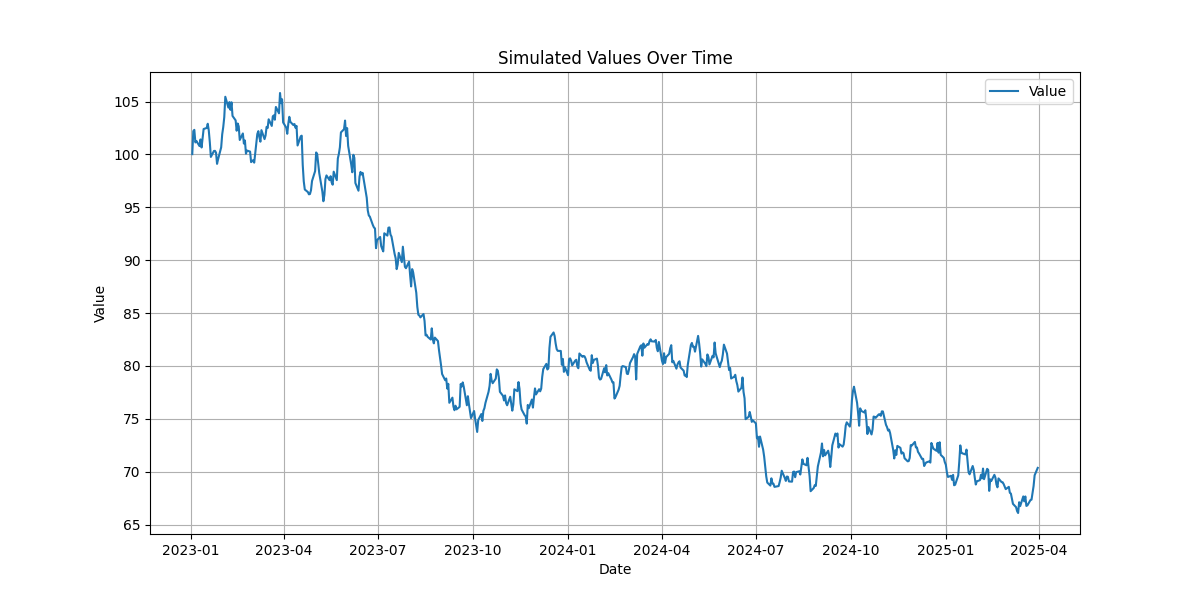

The data file committed next to this chart (first rows):
date; value
2023-01-02; 100
2023-01-03; 102.2
2023-01-04; 102.3
2023-01-05; 101.1
2023-01-06; 101.3
2023-01-09; 100.8
2023-01-10; 101.4
2023-01-11; 100.7
2023-01-12; 101.6
2023-01-13; 102.4
2023-01-16; 102.5
2023-01-17; 102.9
2023-01-18; 102.3
2023-01-19; 101.1
2023-01-20; 99.77
2023-01-23; 100.3
2023-01-24; 100.3
2023-01-25; 100.2
2023-01-26; 99.11
2023-01-27; 99.54
2023-01-30; 100.7
2023-01-31; 101.9
2023-02-01; 102.6
2023-02-02; 103.5
2023-02-03; 105.5
2023-02-06; 104.4
2023-02-07; 105
2023-02-08; 104.2
2023-02-09; 104.9
2023-02-10; 103.6
2023-02-13; 103.2
2023-02-14; 102.2
2023-02-15; 102.9
2023-02-16; 102.7
2023-02-17; 101.4
2023-02-20; 102
2023-02-21; 101
2023-02-22; 101.3
2023-02-23; 100.1
2023-02-24; 100.4
2023-02-27; 100.3
2023-02-28; 99.28
2023-03-01; 99.36
2023-03-02; 99.46
2023-03-03; 99.23
2023-03-06; 101.9
2023-03-07; 102.2
2023-03-08; 101.6
2023-03-09; 101.2
2023-03-10; 102.3
2023-03-13; 101.5
2023-03-14; 101.8
2023-03-15; 102.6
2023-03-16; 102.5
2023-03-17; 103.3
2023-03-20; 102.7
2023-03-21; 103.6
2023-03-22; 103.7
2023-03-23; 103.3
2023-03-24; 104.5
... 526 more rows
